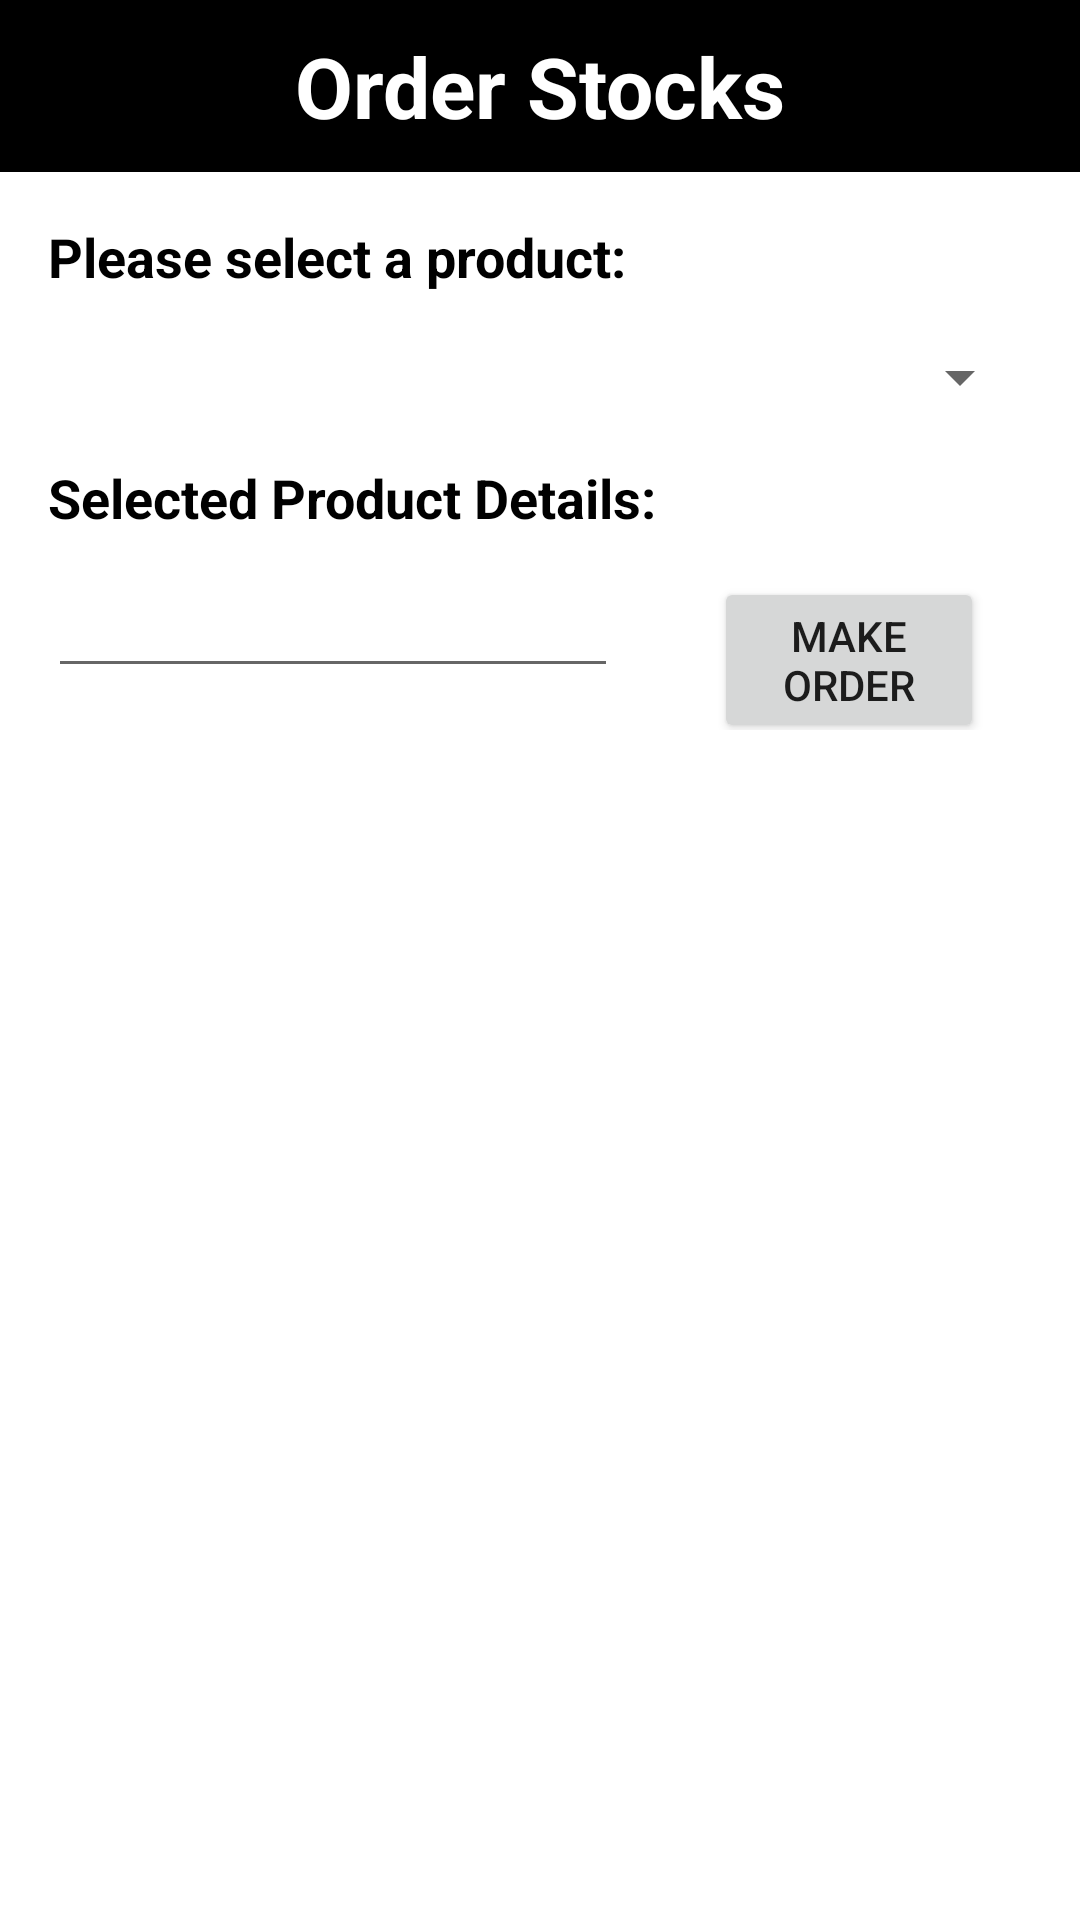

Android layout source for this screen:
<!-- AndroidManifest.xml: application theme Theme.ProductManagementApplication -->
<!-- res/layout/fragment_ordering_stocks.xml -->
<?xml version="1.0" encoding="utf-8"?>
<LinearLayout
    xmlns:android="http://schemas.android.com/apk/res/android"
    xmlns:tools="http://schemas.android.com/tools"
    android:layout_width="match_parent"
    android:layout_height="match_parent"
    android:orientation="vertical">

    <ScrollView
        android:layout_width="match_parent"
        android:layout_height="match_parent">

        <LinearLayout
            android:layout_width="match_parent"
            android:layout_height="wrap_content"
            android:orientation="vertical" >

            <TextView
                android:layout_width="match_parent"
                android:layout_height="wrap_content"
                android:background="@color/black"
                android:gravity="center_horizontal"
                android:paddingVertical="10dp"
                android:text="@string/orderingStocksHeader"
                android:textColor="@color/white"
                android:textSize="28sp"
                android:textStyle="bold" />

            <LinearLayout
                android:layout_width="match_parent"
                android:layout_height="wrap_content"
                android:layout_marginBottom="10dp"
                android:orientation="vertical"
                android:padding="16dp">


                <TextView
                    android:layout_width="match_parent"
                    android:layout_height="wrap_content"
                    android:gravity="left"
                    android:text="@string/receiveStockSelectProduct"
                    android:textColor="@color/black"
                    android:textSize="18sp"
                    android:textStyle="bold" />

                <Spinner
                    android:id="@+id/orderStockSpinner"
                    android:layout_width="match_parent"
                    android:layout_height="wrap_content"
                    android:layout_marginTop="16dp" />


                <TextView
                    android:layout_width="match_parent"
                    android:layout_height="wrap_content"
                    android:gravity="left"
                    android:text="@string/currentProductDetails"
                    android:textColor="@color/black"
                    android:textSize="18sp"
                    android:layout_marginTop="16dp"
                    android:textStyle="bold"/>


                <LinearLayout
                    android:id="@+id/currentProductDetails"
                    android:layout_width="match_parent"
                    android:layout_height="match_parent"
                    android:orientation="vertical">
                </LinearLayout>

                <LinearLayout
                    android:layout_width="match_parent"
                    android:layout_height="wrap_content"
                    android:layout_marginTop="10dp"
                    android:orientation="horizontal">

                    <EditText
                        android:id="@+id/editTextNumber"
                        android:layout_width="wrap_content"
                        android:layout_height="wrap_content"
                        android:layout_marginRight="16dp"
                        android:layout_weight="1"
                        android:ems="10"
                        android:inputType="number" />

                    <Button
                        android:id="@+id/orderingStock_btn"
                        android:layout_width="wrap_content"
                        android:layout_height="wrap_content"
                        android:layout_marginHorizontal="16dp"
                        android:layout_weight="1"
                        android:text="@string/orderButton" />
                </LinearLayout>


            </LinearLayout>

            <FrameLayout
                android:id="@+id/outputContainer"
                android:layout_width="match_parent"
                android:layout_height="0dp"
                android:layout_weight="1" />
        </LinearLayout>
    </ScrollView>

</LinearLayout>
<!-- resources referenced by this layout -->
<resources>
  <string name="currentProductDetails">Selected Product Details: </string>
  <string name="orderButton">Make Order</string>
  <string name="orderingStocksHeader">Order Stocks</string>
  <string name="receiveStockSelectProduct">Please select a product: </string>
  <style name="Theme.ProductManagementApplication" parent="Theme.MaterialComponents.DayNight.DarkActionBar">
          
          <item name="colorPrimary">@color/purple_500</item>
          <item name="colorPrimaryVariant">@color/purple_700</item>
          <item name="colorOnPrimary">@color/white</item>
          
          <item name="colorSecondary">@color/teal_200</item>
          <item name="colorSecondaryVariant">@color/teal_700</item>
          <item name="colorOnSecondary">@color/black</item>
          
          <item name="android:statusBarColor" tools:targetApi="l">?attr/colorPrimaryVariant</item>
          
      </style>
  <!-- not gathered from this repository: default colours our renderer supplied (Android Studio template values) -->
  <color name="purple_500">#FF6200EE</color>
  <color name="purple_700">#FF3700B3</color>
  <color name="teal_200">#FF03DAC5</color>
  <color name="teal_700">#FF018786</color>
  <color name="black">#FF000000</color>
  <color name="white">#FFFFFFFF</color>
</resources>
